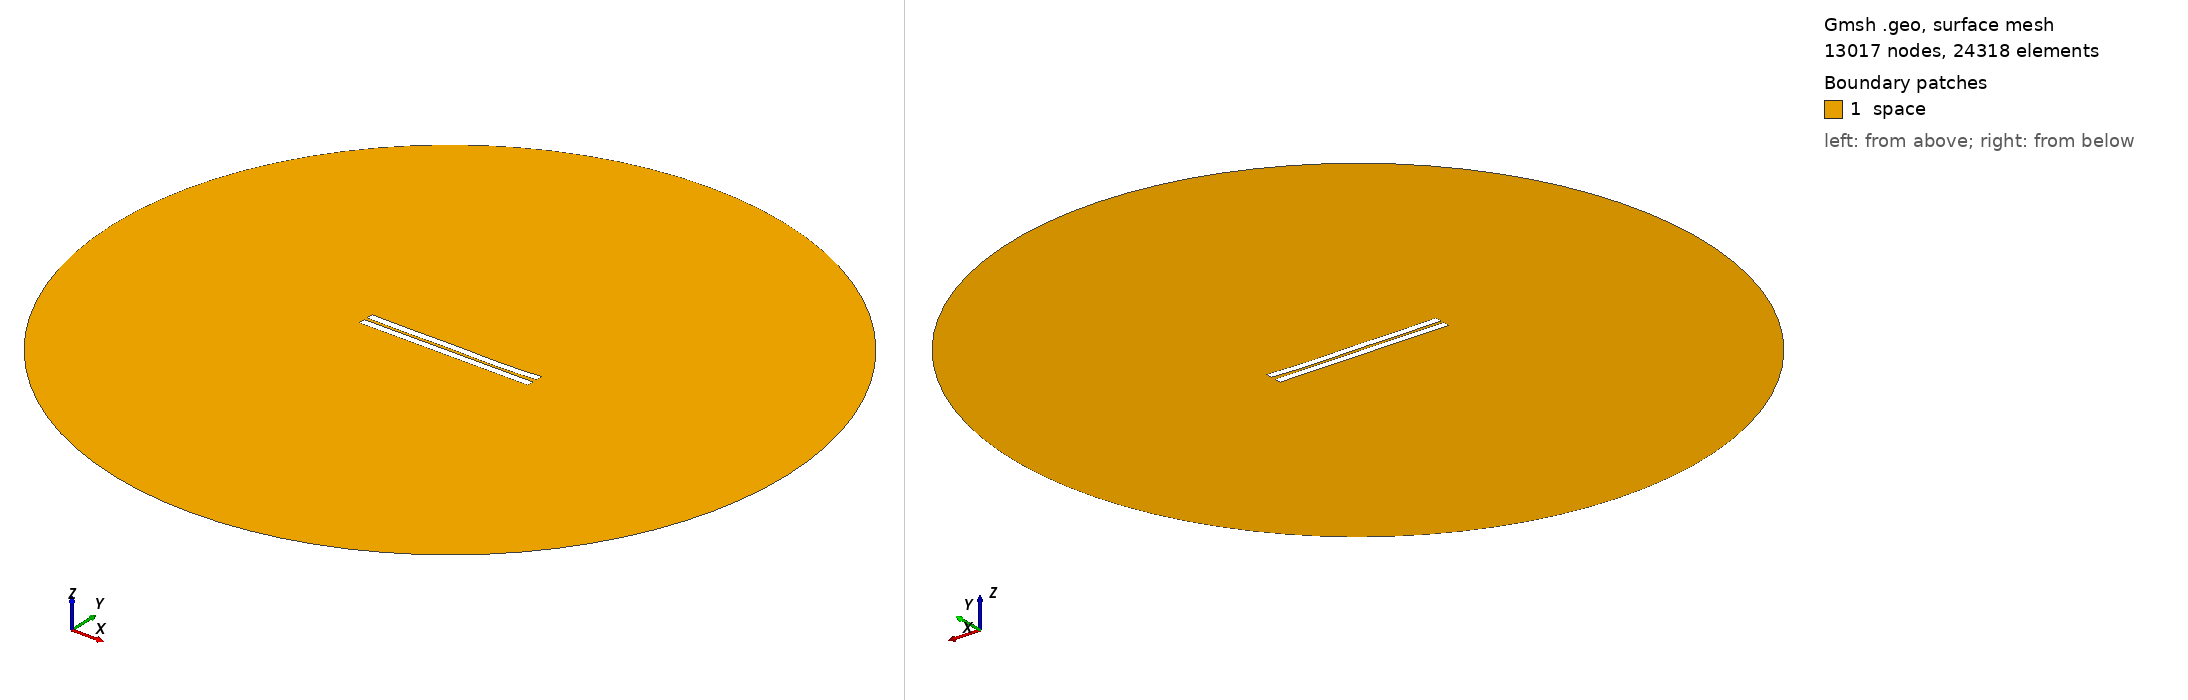

Gmsh geometry script, surface-meshed: 13017 nodes, 24318 surface elements. Boundary patches (legend numbers): 1 space. Left view from above one corner, right view from below the opposite corner. Legend entries are the model's physical surfaces. The drawing asked Gmsh for element sizes between 1% and 20% of the model's largest extent; the script's own settings can give other sizes.

=== 1391.geo (drawn) ===
//---------------------------------------
// Geometry kernel
//---------------------------------------

SetFactory("OpenCASCADE");



//---------------------------------------
// Parameters of the geometry
//---------------------------------------

// Overetch of the upper plate
overetch = 0.0;

// Distance between the plates
distance = 2.0;

// Discretization over the x axis (for the deformation)
nx = 50; 

// Length of the plate
L = 100 - overetch; 

// Number of modes
n = 4; 

// 1st mode coefficient
coeff(1) = -0.075;
beta(1) = 0.596864 * 3.1415926535 / L;

// 2nd mode coefficient
coeff(2) = -0.15;
beta(2) = 1.49418 * 3.1415926535 / L;

// 3rd mode coefficient
coeff(3) = 0.07499999999999998;
beta(3) = 2.50025 * 3.1415926535 / L;

// 4th mode coefficient
coeff(4) = -0.15;
beta(4) = 3.49999 * 3.1415926535 / L;



//---------------------------------------
// Upper plate (deformed rectangle)
//---------------------------------------

// Coordiantes of the upper plate
xmin = -50;
xmax = 50 - overetch;

// Height of the upper plate
yheight = 4 - 2 * overetch;

// Indexes of the points
UpperID[] = {};
LowerID[] = {};
LeftID[] = {};
RightID[] = {};

// Point index
p = 1;

// Horizontal edges
For i In {1:nx}
    x = xmin + (i-1)*(xmax - xmin)/(nx-1);

    y_bottom = distance / 2 + overetch;
    For j In {1:n}
        C = (Cosh(beta(j)*L) + Cos(beta(j)*L)) / (Sinh(beta(j)*L) + Sin(beta(j)*L));
        y_bottom  = y_bottom + coeff(j) * (Cosh(beta(j)*(x+50)) - Cos(beta(j)*(x+50)) - C * (Sinh(beta(j)*(x+50)) - Sin(beta(j)*(x+50))));
    EndFor

    y_top = y_bottom + yheight;

    Point(p) = {x, y_top, 0, 1.0};
    UpperID[i] = p;
    p = p + 1;

    Point(p) = {x, y_bottom, 0, 1.0};
    LowerID[i] = p;
    p = p + 1;
EndFor

// Create point lists
UpperPts[] = {}; LowerPts[] = {};
For i In {1:nx}
  UpperPts[] += {UpperID[i]};
  LowerPts[] += {LowerID[i]};
EndFor

// Build splines
Spline(1) = {UpperPts[]};
Spline(2) = {LowerPts[]};
Line(3) = {LowerPts[nx-1], UpperPts[nx-1]};
Line(4) = {LowerPts[0], UpperPts[0]};

// Build the plane surface
Curve Loop(1) = {2, 3, -1, -4};
Plane Surface(1) = {1};



//---------------------------------------
// Lower plate (rectangle)
//---------------------------------------

// Vertices
Point(1001) = {-50, -1, 0, 1.0};
Point(1002) = { 50, -1, 0, 1.0};
Point(1003) = { 50,  -5, 0, 1.0};
Point(1004) = {-50,  -5, 0, 1.0};

// Edges
Line(5) = {1001, 1002};
Line(6) = {1002, 1003};
Line(7) = {1003, 1004};
Line(8) = {1004, 1001};

// Plane surface
Line Loop(2) = {5, 6, 7, 8};
Plane Surface(2) = {2}; 



//---------------------------------------
// Outer (fictious) boundary
//---------------------------------------

// Points
Point(1005) = {0, 0, 0};       // Center
Point(1006) = {200, 0, 0};     // Start point
Point(1007) = {0, 200, 0};     // 90 degrees
Point(1008) = {-200, 0, 0};    // 180 degrees
Point(1009) = {0, -200, 0};    // 270 degrees

// Circle arcs (each needs start, center, end)
Circle(9) = {1006, 1005, 1007};
Circle(10) = {1007, 1005, 1008};
Circle(11) = {1008, 1005, 1009};
Circle(12) = {1009, 1005, 1006};

// Plane surface for the entire domain
Curve Loop(3) = {9, 10, 11, 12};
Surface(3) = {3};

// Subtract the plates from the whole domain to obtain the actual domain where we want to solve the equations
BooleanDifference{ Surface{3}; Delete; }{ Surface{1}; Surface{2}; Delete; }




//---------------------------------------
// Transfinite Lines/Curves
//---------------------------------------

// Set the number of points on the boundaries
r = 7;

// Plates
Transfinite Curve {1, 2} = 50*r Using Progression 1;
Transfinite Curve {3, 4} = 2*r Using Progression 1;
Transfinite Line {5, 7} = 50*r Using Progression 1;
Transfinite Line {6, 8} = 2*r Using Progression 1;

// Outer boundary
Transfinite Line {9, 10, 11, 12} = 20 Using Progression 1;



//---------------------------------------
// Physical groups
//---------------------------------------                

// Physical curves (boundaries)
Physical Line("force_segment", 10) = {2};
Physical Line("upper_plate", 11) = {1, 3, 4};
Physical Line("lower_plate", 12) = {5, 6, 7, 8};
Physical Line("boundary", 20) = {9, 10, 11, 12};

// Physical Surfaces
Physical Surface("space", 30) = {3};



//---------------------------------------
// 6. Generate the Mesh
//---------------------------------------

// 2D mesh generation
Mesh 2;
